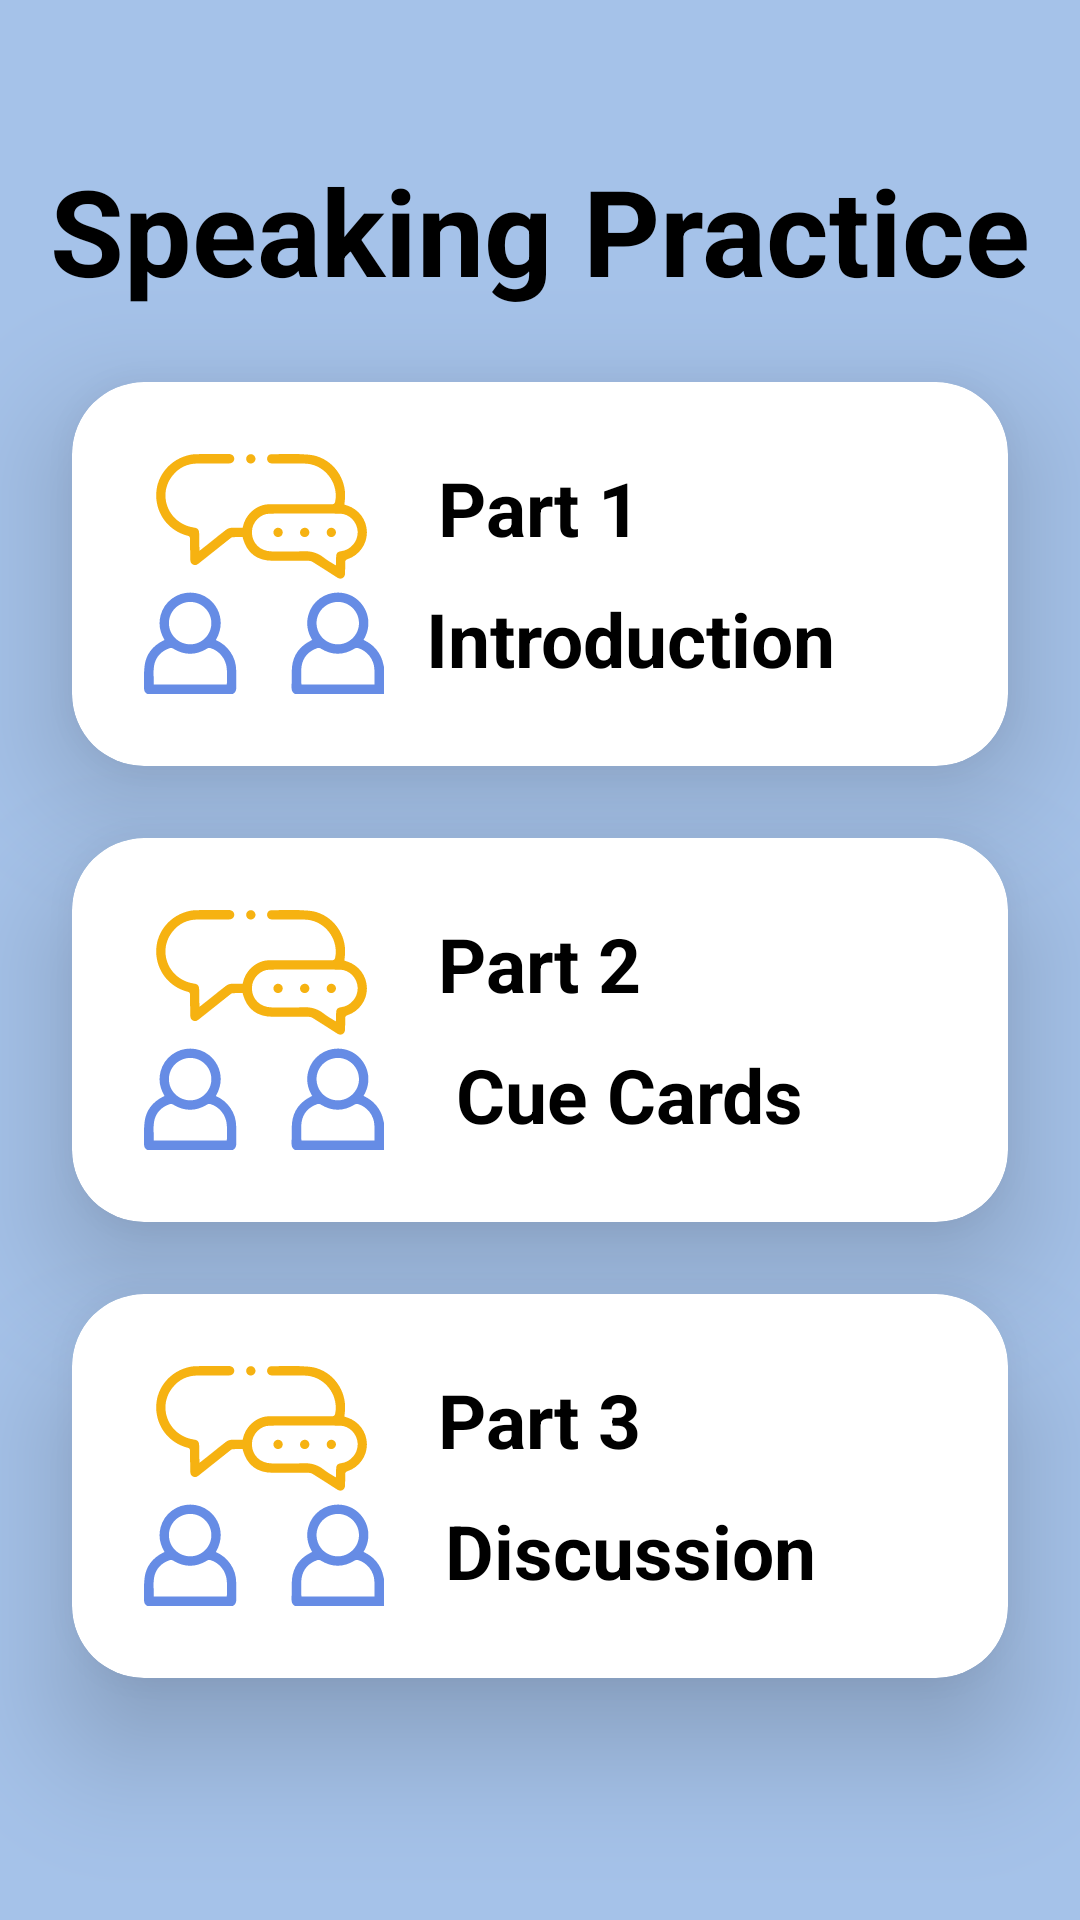

Android layout source for this screen:
<!-- AndroidManifest.xml: application theme Theme.MockExpert -->
<!-- res/layout/activity_part_selection_speaking.xml -->
<?xml version="1.0" encoding="utf-8"?>
<androidx.constraintlayout.widget.ConstraintLayout xmlns:android="http://schemas.android.com/apk/res/android"
    xmlns:app="http://schemas.android.com/apk/res-auto"
    xmlns:tools="http://schemas.android.com/tools"
    android:id="@+id/main"
    android:layout_width="match_parent"
    android:layout_height="match_parent"
    tools:context=".PartSelectionSpeaking"
    android:background="@color/softBlue">

    <TextView
        android:id="@+id/tv_speakingPractice"
        android:layout_width="match_parent"
        android:layout_height="wrap_content"
        android:text="Speaking Practice"
        android:textSize="40dp"
        android:textStyle="bold"
        app:layout_constraintTop_toTopOf="parent"
        app:layout_constraintBottom_toTopOf="@id/cv_part1"
        app:layout_constraintStart_toStartOf="parent"
        app:layout_constraintEnd_toEndOf="parent"
        android:gravity="center_horizontal"
        android:layout_marginTop="50dp"
        android:textColor="@color/black"/>


    <androidx.cardview.widget.CardView
        android:id="@+id/cv_part1"
        android:layout_width="match_parent"
        android:layout_height="wrap_content"
        android:layout_margin="24dp"
        app:cardElevation="24dp"
        app:cardCornerRadius="24dp"
        app:layout_constraintEnd_toEndOf="parent"
        app:layout_constraintStart_toStartOf="parent"
        app:layout_constraintTop_toBottomOf="@id/tv_speakingPractice"
        >

        <androidx.constraintlayout.widget.ConstraintLayout
            android:layout_width="match_parent"
            android:layout_height="wrap_content">

            <ImageView
                android:id="@+id/iv_speakingpart1"
                android:layout_width="80dp"
                android:layout_height="80dp"
                android:layout_marginStart="24dp"
                android:layout_marginTop="24dp"
                android:layout_marginBottom="24dp"
                android:src="@drawable/speaking_icon"
                app:layout_constraintBottom_toBottomOf="parent"
                app:layout_constraintStart_toStartOf="parent"
                app:layout_constraintTop_toTopOf="parent"
                />

            <TextView
                android:id="@+id/tv_speakingPart1"
                android:layout_width="wrap_content"
                android:layout_height="wrap_content"
                android:text="Part 1"
                android:textSize="25sp"
                android:textColor="@color/black"
                android:textStyle="bold"
                android:layout_marginTop="25dp"
                app:layout_constraintEnd_toEndOf="parent"
                app:layout_constraintTop_toTopOf="parent"
                app:layout_constraintStart_toStartOf="parent"/>

            <TextView
                android:id="@+id/tv_introduction"
                android:layout_width="wrap_content"
                android:layout_height="wrap_content"
                android:text="Introduction"
                android:textSize="25sp"
                android:textColor="@color/black"
                android:textStyle="bold"
                android:layout_marginLeft="60dp"
                android:layout_marginTop="10dp"
                app:layout_constraintEnd_toEndOf="parent"
                app:layout_constraintTop_toBottomOf="@id/tv_speakingPart1"
                app:layout_constraintStart_toStartOf="parent"/>
        </androidx.constraintlayout.widget.ConstraintLayout>

    </androidx.cardview.widget.CardView>
    <androidx.cardview.widget.CardView
        android:id="@+id/cv_part2"
        android:layout_width="match_parent"
        android:layout_height="wrap_content"
        android:layout_margin="24dp"
        app:cardElevation="24dp"
        app:cardCornerRadius="24dp"
        app:layout_constraintEnd_toEndOf="parent"
        app:layout_constraintStart_toStartOf="parent"
        app:layout_constraintTop_toBottomOf="@id/cv_part1">

        <androidx.constraintlayout.widget.ConstraintLayout
            android:layout_width="match_parent"
            android:layout_height="wrap_content">

            <ImageView
                android:id="@+id/iv_speakingpart2"
                android:layout_width="80dp"
                android:layout_height="80dp"
                android:layout_marginStart="24dp"
                android:layout_marginTop="24dp"
                android:layout_marginBottom="24dp"
                android:src="@drawable/speaking_icon"
                app:layout_constraintBottom_toBottomOf="parent"
                app:layout_constraintStart_toStartOf="parent"
                app:layout_constraintTop_toTopOf="parent" />

            <TextView
                android:id="@+id/tv_speakingPart2"
                android:layout_width="wrap_content"
                android:layout_height="wrap_content"
                android:text="Part 2"
                android:textSize="25sp"
                android:textColor="@color/black"
                android:textStyle="bold"
                android:layout_marginTop="25dp"
                app:layout_constraintEnd_toEndOf="parent"
                app:layout_constraintTop_toTopOf="parent"
                app:layout_constraintStart_toStartOf="parent"/>

            <TextView
                android:id="@+id/tv_cueCards"
                android:layout_width="wrap_content"
                android:layout_height="wrap_content"
                android:text="Cue Cards"
                android:textSize="25sp"
                android:textColor="@color/black"
                android:textStyle="bold"
                android:layout_marginLeft="60dp"
                android:layout_marginTop="10dp"
                app:layout_constraintEnd_toEndOf="parent"
                app:layout_constraintTop_toBottomOf="@id/tv_speakingPart2"
                app:layout_constraintStart_toStartOf="parent"/>
        </androidx.constraintlayout.widget.ConstraintLayout>

    </androidx.cardview.widget.CardView>
    <androidx.cardview.widget.CardView
        android:id="@+id/cv_part3"
        android:layout_width="match_parent"
        android:layout_height="wrap_content"
        android:layout_margin="24dp"
        app:cardElevation="24dp"
        app:cardCornerRadius="24dp"
        app:layout_constraintEnd_toEndOf="parent"
        app:layout_constraintStart_toStartOf="parent"
        app:layout_constraintTop_toBottomOf="@id/cv_part2">

        <androidx.constraintlayout.widget.ConstraintLayout
            android:layout_width="match_parent"
            android:layout_height="wrap_content">

            <ImageView
                android:id="@+id/iv_speakingpart3"
                android:layout_width="80dp"
                android:layout_height="80dp"
                android:layout_marginStart="24dp"
                android:layout_marginTop="24dp"
                android:layout_marginBottom="24dp"
                android:src="@drawable/speaking_icon"
                app:layout_constraintBottom_toBottomOf="parent"
                app:layout_constraintStart_toStartOf="parent"
                app:layout_constraintTop_toTopOf="parent" />

            <TextView
                android:id="@+id/tv_speakingPart3"
                android:layout_width="wrap_content"
                android:layout_height="wrap_content"
                android:text="Part 3"
                android:textSize="25sp"
                android:textColor="@color/black"
                android:textStyle="bold"
                android:layout_marginTop="25dp"
                app:layout_constraintEnd_toEndOf="parent"
                app:layout_constraintTop_toTopOf="parent"
                app:layout_constraintStart_toStartOf="parent"/>

            <TextView
                android:id="@+id/tv_discussion"
                android:layout_width="wrap_content"
                android:layout_height="wrap_content"
                android:text="Discussion"
                android:textSize="25sp"
                android:textColor="@color/black"
                android:textStyle="bold"
                android:layout_marginLeft="60dp"
                android:layout_marginTop="10dp"
                app:layout_constraintEnd_toEndOf="parent"
                app:layout_constraintTop_toBottomOf="@id/tv_speakingPart3"
                app:layout_constraintStart_toStartOf="parent"/>
        </androidx.constraintlayout.widget.ConstraintLayout>

    </androidx.cardview.widget.CardView>
    <androidx.cardview.widget.CardView
        android:id="@+id/cv_part4"
        android:layout_width="match_parent"
        android:layout_height="wrap_content"
        android:layout_margin="24dp"
        app:cardElevation="24dp"
        app:cardCornerRadius="24dp"
        android:visibility="invisible"
        app:layout_constraintEnd_toEndOf="parent"
        app:layout_constraintStart_toStartOf="parent"
        app:layout_constraintTop_toBottomOf="@id/cv_part3"
        app:layout_constraintBottom_toBottomOf="parent">


    </androidx.cardview.widget.CardView>

</androidx.constraintlayout.widget.ConstraintLayout>
<!-- resources referenced by this layout -->
<resources>
  <color name="black">#FF000000</color>
  <color name="softBlue">#a5c2e9</color>
  <!-- drawable speaking_icon: vector/xml drawable (drawable, 5883 chars, omitted) -->
  <style name="Theme.MockExpert" parent="Base.Theme.MockExpert" />
  <style name="Base.Theme.MockExpert" parent="Theme.Material3.DayNight.NoActionBar">
          
          
      </style>
</resources>
